Run: headless pygame with SDL's dummy video driver; simulated clock (each Clock.tick advances the game by its frame time, no real sleeping); random seed 0; keys injected as events and as key.get_pressed() state; no mouse input.
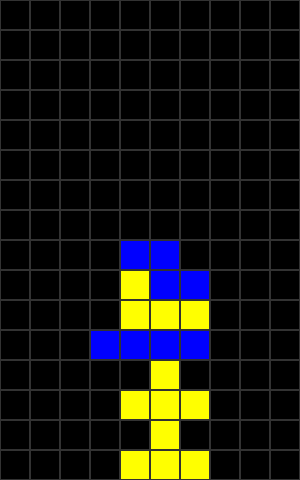
Frame 1 of 2 · flips 1–60 · no input
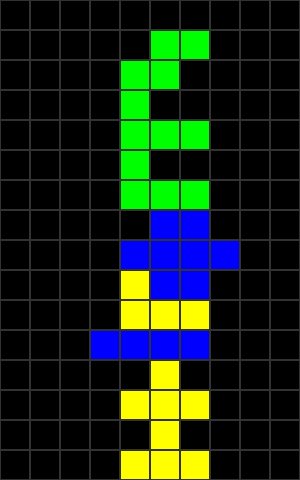
Frame 2 of 2 · flips 61–180 · tapped SPACE, RETURN · held RIGHT (→), D (game ended)

The pygame program that drew these frames:

import pygame
import random

# Spielfeldgröße
WIDTH, HEIGHT = 10, 16
BLOCK_SIZE = 30
SCREEN_WIDTH, SCREEN_HEIGHT = WIDTH * BLOCK_SIZE, HEIGHT * BLOCK_SIZE

# Farben
COLORS = [(0, 0, 0), (255, 0, 0), (0, 255, 0), (0, 0, 255), (255, 255, 0), (255, 165, 0), (128, 0, 128)]

# Tetromino-Formen
SHAPES = [
    [[1, 1, 1, 1]],  # I
    [[1, 1], [1, 1]],  # O
    [[0, 1, 1], [1, 1, 0]],  # S
    [[1, 1, 0], [0, 1, 1]],  # Z
    [[1, 0, 0], [1, 1, 1]],  # L
    [[0, 0, 1], [1, 1, 1]],  # J
    [[0, 1, 0], [1, 1, 1]]  # T
]

class Tetromino:
    def __init__(self, shape):
        self.shape = shape
        self.x = WIDTH // 2 - len(shape[0]) // 2
        self.y = 0
        self.color = random.randint(1, len(COLORS) - 1)

    def rotate(self):
        self.shape = [list(row) for row in zip(*self.shape[::-1])]

def check_collision(grid, shape, offset):
    off_x, off_y = offset
    for y, row in enumerate(shape):
        for x, cell in enumerate(row):
            if cell and (x + off_x < 0 or x + off_x >= WIDTH or y + off_y >= HEIGHT or grid[y + off_y][x + off_x]):
                return True
    return False

def clear_rows(grid):
    new_grid = [row for row in grid if any(cell == 0 for cell in row)]
    while len(new_grid) < HEIGHT:
        new_grid.insert(0, [0] * WIDTH)
    return new_grid

def draw_grid(screen, grid):
    for y, row in enumerate(grid):
        for x, cell in enumerate(row):
            color = COLORS[cell]
            pygame.draw.rect(screen, color, (x * BLOCK_SIZE, y * BLOCK_SIZE, BLOCK_SIZE, BLOCK_SIZE), 0)
            pygame.draw.rect(screen, (50, 50, 50), (x * BLOCK_SIZE, y * BLOCK_SIZE, BLOCK_SIZE, BLOCK_SIZE), 1)

def main():
    pygame.init()
    screen = pygame.display.set_mode((SCREEN_WIDTH, SCREEN_HEIGHT))
    clock = pygame.time.Clock()

    grid = [[0] * WIDTH for _ in range(HEIGHT)]
    current_tetromino = Tetromino(random.choice(SHAPES))
    game_over = False

    while not game_over:
        screen.fill((0, 0, 0))
        
        for event in pygame.event.get():
            if event.type == pygame.QUIT:
                game_over = True
            elif event.type == pygame.KEYDOWN:
                if event.key == pygame.K_LEFT:
                    if not check_collision(grid, current_tetromino.shape, (current_tetromino.x - 1, current_tetromino.y)):
                        current_tetromino.x -= 1
                elif event.key == pygame.K_RIGHT:
                    if not check_collision(grid, current_tetromino.shape, (current_tetromino.x + 1, current_tetromino.y)):
                        current_tetromino.x += 1
                elif event.key == pygame.K_DOWN:
                    if not check_collision(grid, current_tetromino.shape, (current_tetromino.x, current_tetromino.y + 1)):
                        current_tetromino.y += 1
                elif event.key == pygame.K_UP:
                    rotated = [list(row) for row in zip(*current_tetromino.shape[::-1])]
                    if not check_collision(grid, rotated, (current_tetromino.x, current_tetromino.y)):
                        current_tetromino.shape = rotated

        if not check_collision(grid, current_tetromino.shape, (current_tetromino.x, current_tetromino.y + 1)):
            current_tetromino.y += 1
        else:
            for y, row in enumerate(current_tetromino.shape):
                for x, cell in enumerate(row):
                    if cell:
                        grid[current_tetromino.y + y][current_tetromino.x + x] = current_tetromino.color
            grid = clear_rows(grid)
            current_tetromino = Tetromino(random.choice(SHAPES))
            if check_collision(grid, current_tetromino.shape, (current_tetromino.x, current_tetromino.y)):
                game_over = True

        draw_grid(screen, grid)
        pygame.display.flip()
        clock.tick(5)
    
    pygame.quit()

if __name__ == "__main__":
    main()
